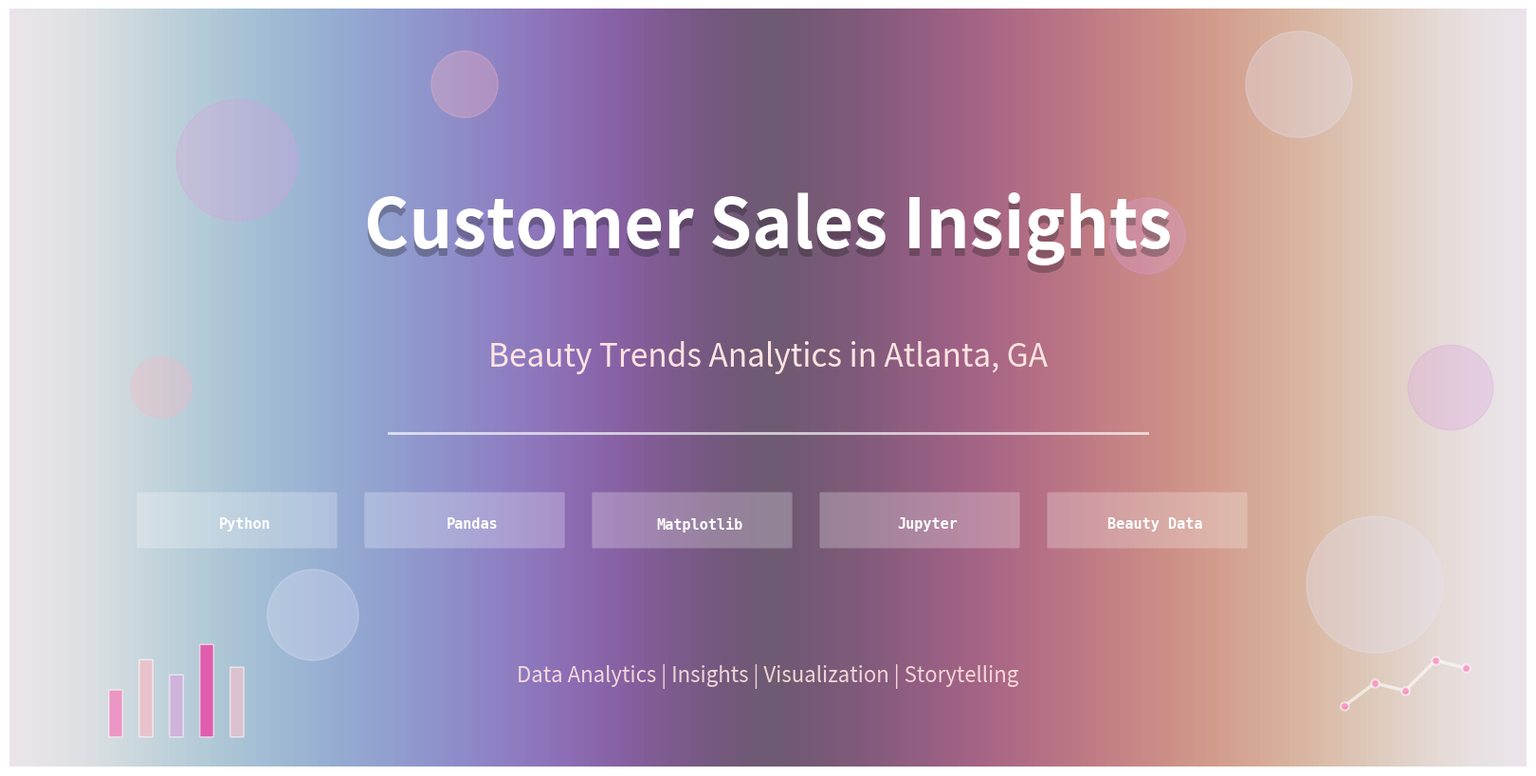

Write the Python code that produced this figure. (Note: this script raises an exception after producing the figure.)
"""
Create a professional GitHub profile banner for the Customer Sales Insights project.
This banner showcases the data analytics project with a modern, visually appealing design.
"""

import matplotlib.pyplot as plt
import matplotlib.patches as patches
from matplotlib.patches import FancyBboxPatch, Circle
import numpy as np
from PIL import Image

# Set up the figure with a professional aspect ratio for GitHub banners
# Recommended size: 1280x640 pixels (2:1 ratio)
fig, ax = plt.subplots(figsize=(16, 8), dpi=80)
ax.set_xlim(0, 100)
ax.set_ylim(0, 50)
ax.axis('off')

# Create a gradient background (beauty/cosmetics inspired colors)
# Using a sophisticated gradient from deep purple to pink
gradient = np.linspace(0, 1, 256).reshape(1, -1)
gradient = np.vstack((gradient, gradient))

# Create multiple gradient layers for depth
extent = [0, 100, 0, 50]
colors1 = plt.cm.twilight(gradient)
ax.imshow(colors1, aspect='auto', extent=extent, alpha=0.7, zorder=0)

# Add decorative circles (representing data points/bubbles)
circle_colors = ['#FF69B4', '#FFB6C1', '#DDA0DD', '#E6E6FA', '#FFC0CB']
circle_positions = [
    (15, 40, 4), (85, 45, 3.5), (20, 10, 3), (90, 12, 4.5),
    (75, 35, 2.5), (10, 25, 2), (95, 25, 2.8), (30, 45, 2.2)
]

for x, y, r in circle_positions:
    circle = Circle((x, y), r, color=np.random.choice(circle_colors), 
                   alpha=0.3, zorder=1)
    ax.add_patch(circle)

# Add main title with shadow effect for depth
title_shadow = ax.text(50, 35, 'Customer Sales Insights', 
                      fontsize=52, weight='bold', ha='center', va='center',
                      color='#1a1a1a', alpha=0.3, zorder=2,
                      family='sans-serif', style='italic')

title = ax.text(50, 35.5, 'Customer Sales Insights', 
               fontsize=52, weight='bold', ha='center', va='center',
               color='white', zorder=3,
               family='sans-serif', style='italic')

# Add subtitle with project focus
subtitle = ax.text(50, 27, 'Beauty Trends Analytics in Atlanta, GA', 
                  fontsize=24, ha='center', va='center',
                  color='#FFE4E1', zorder=3, weight='normal',
                  family='sans-serif')

# Add decorative line
line_y = 22
ax.plot([25, 75], [line_y, line_y], color='white', linewidth=2, alpha=0.7, zorder=3)

# Add tech stack badges/icons
tech_stack = ['Python', 'Pandas', 'Matplotlib', 'Jupyter', 'Beauty Data']
tech_y = 16
spacing = 15
start_x = 10

for i, tech in enumerate(tech_stack):
    x_pos = start_x + (i * spacing)
    # Create rounded rectangle backgrounds for tech badges
    badge = FancyBboxPatch((x_pos - 1.5, tech_y - 1.5), 13, 3.5, 
                          boxstyle="round,pad=0.1", 
                          facecolor='white', edgecolor='none', 
                          alpha=0.25, zorder=2)
    ax.add_patch(badge)
    
    ax.text(x_pos + 5.5, tech_y, tech, 
           fontsize=11, ha='center', va='center',
           color='white', weight='bold', zorder=3,
           family='monospace')

# Add bottom tagline
tagline = ax.text(50, 6, 'Data Analytics | Insights | Visualization | Storytelling', 
                 fontsize=16, ha='center', va='center',
                 color='#FFE4E1', alpha=0.9, zorder=3,
                 family='sans-serif', style='italic')

# Add decorative data visualization elements (mini bar chart)
bar_x = [7, 9, 11, 13, 15]
bar_heights = [3, 5, 4, 6, 4.5]
bar_colors = ['#FF69B4', '#FFB6C1', '#DDA0DD', '#FF1493', '#FFC0CB']

for x, h, c in zip(bar_x, bar_heights, bar_colors):
    bar = FancyBboxPatch((x - 0.4, 2), 0.8, h, 
                         boxstyle="round,pad=0.05", 
                         facecolor=c, edgecolor='white', 
                         linewidth=1, alpha=0.6, zorder=2)
    ax.add_patch(bar)

# Add decorative data visualization elements (mini line chart on right)
line_x = np.array([88, 90, 92, 94, 96])
line_y_base = 3
line_y_vals = np.array([1, 2.5, 2, 4, 3.5]) + line_y_base

ax.plot(line_x, line_y_vals, color='white', linewidth=2.5, alpha=0.6, 
       marker='o', markersize=6, markerfacecolor='#FF69B4', 
       markeredgecolor='white', markeredgewidth=1.5, zorder=2)

# Save the banner
plt.tight_layout(pad=0)
plt.savefig('images/github_banner.png', dpi=80, bbox_inches='tight', 
           facecolor='none', edgecolor='none', transparent=False)
print("✅ GitHub banner created successfully: images/github_banner.png")
print("📐 Dimensions: 1280x640 pixels")
print("💡 Add this banner to your GitHub profile README!")

plt.close()
